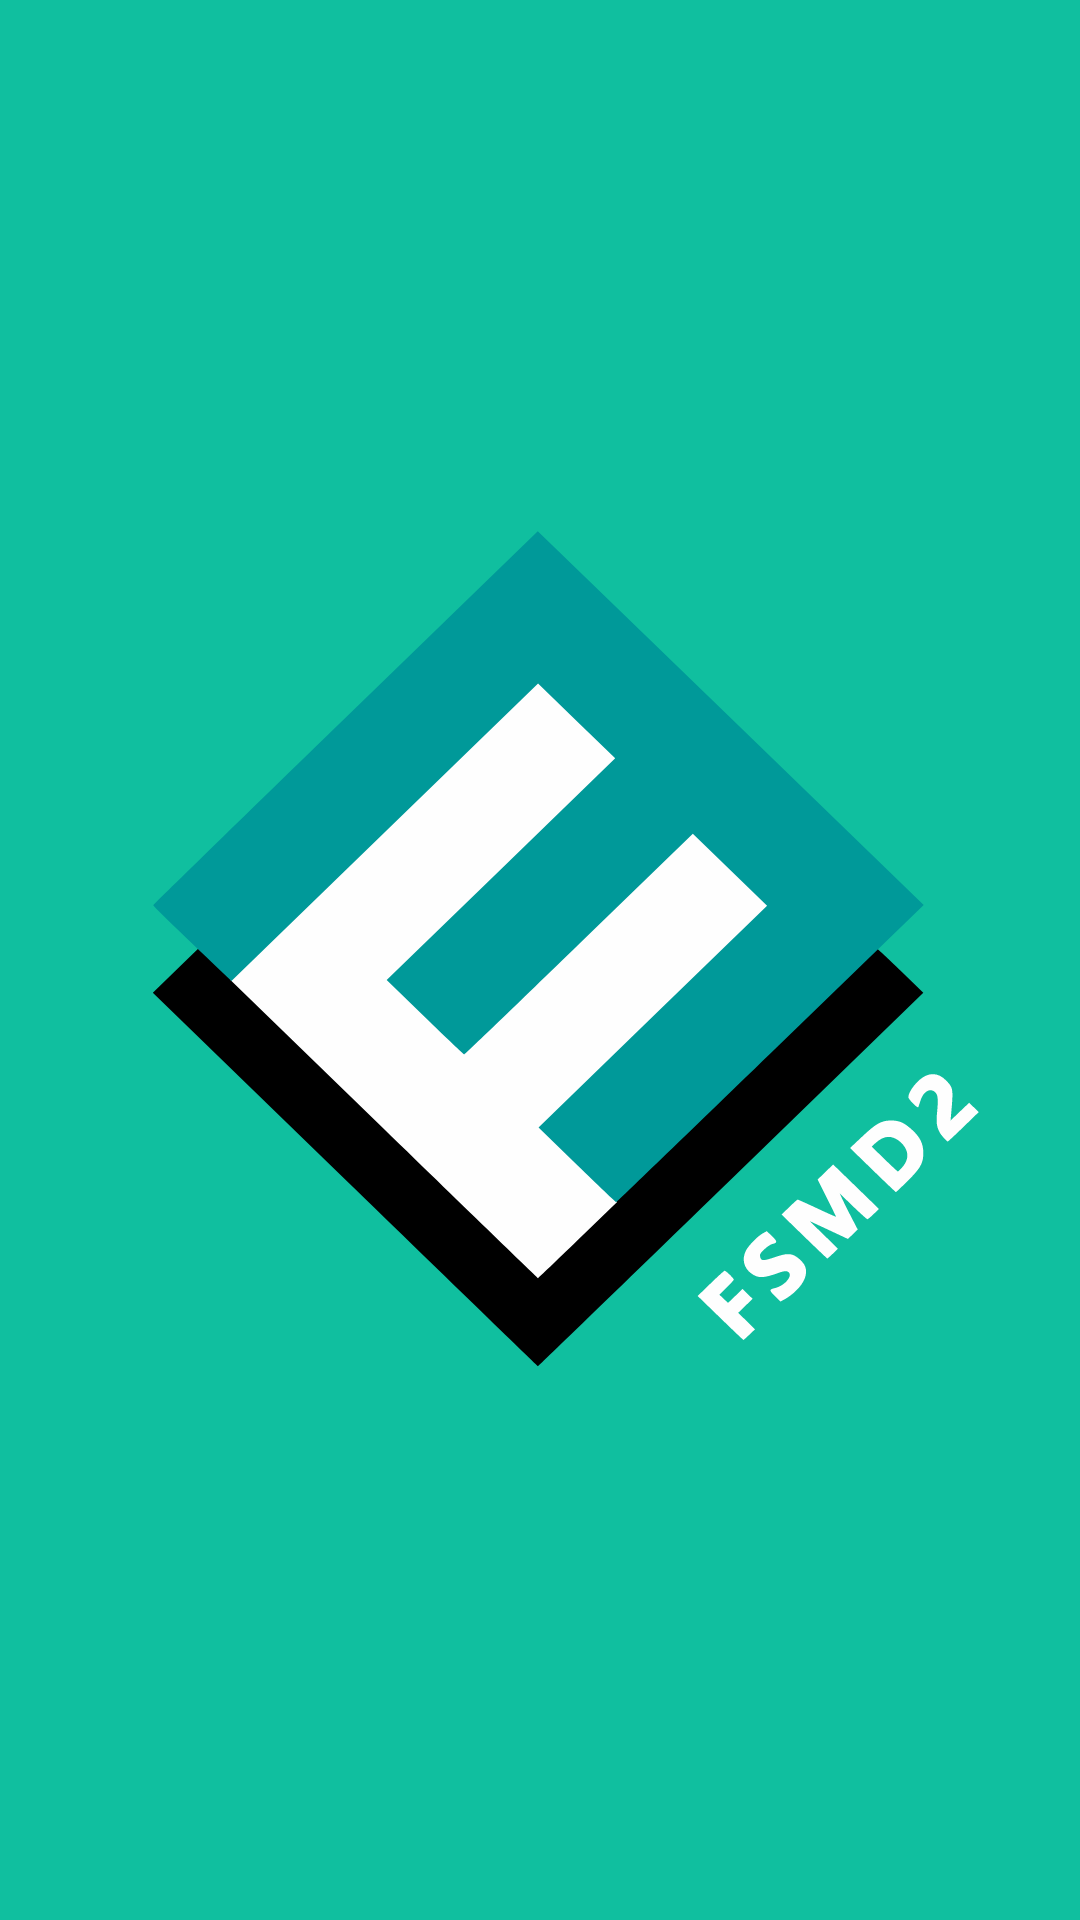

Layout XML and referenced resources for this Android screen:
<!-- AndroidManifest.xml: application theme AppTheme -->
<!-- res/layout/layout_nav_header.xml -->
<?xml version="1.0" encoding="utf-8"?>
<LinearLayout
    xmlns:android="http://schemas.android.com/apk/res/android"
    android:layout_marginBottom="10dp"
    android:orientation="vertical"
    android:layout_width="match_parent"
    android:layout_height="140dp"
    android:id="@+id/top_block">

    <RelativeLayout
        android:background="@color/colorAccent"
        android:layout_width="wrap_content"
        android:layout_height="wrap_content" >

        <ImageView
            android:src="@drawable/logo"
            android:scaleX="1"
            android:scaleY="1"
            android:layout_gravity="center"
            android:layout_width="match_parent"
            android:layout_height="match_parent"
            android:adjustViewBounds="true" />
    </RelativeLayout>
</LinearLayout>
<!-- resources referenced by this layout -->
<resources>
  <color name="colorAccent">#10BF9F</color>
  <!-- drawable logo: vector/xml drawable (drawable, 3323 chars, omitted) -->
  <style name="AppTheme" parent="Theme.AppCompat.Light.DarkActionBar">
          
          <item name="colorPrimary">@color/colorPrimary</item>
          <item name="colorPrimaryDark">@color/colorPrimaryDark</item>
          <item name="colorAccent">@color/colorAccent</item>
          <item name="drawerArrowStyle">@style/DrawerToggleStyle</item>
          <item name="windowActionModeOverlay">true</item>
      </style>
  <color name="colorPrimary">#45B39D</color>
  <color name="colorPrimaryDark">#148F77</color>
  <style name="DrawerToggleStyle" parent="Widget.AppCompat.DrawerArrowToggle">
          <item name="color">@android:color/white</item>
      </style>
</resources>
